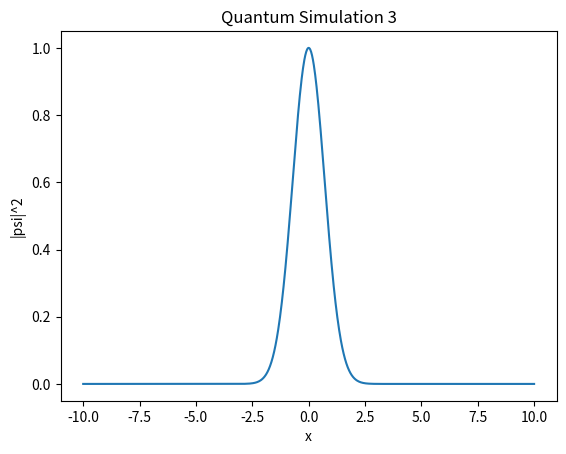

Source code (Python):
import numpy as np
import matplotlib.pyplot as plt

def simulate():
    x = np.linspace(-10, 10, 1000)
    psi = np.exp(-x**2 / 2) * np.exp(1j * 5 * x)
    plt.plot(x, np.abs(psi)**2)
    plt.title("Quantum Simulation 3")
    plt.xlabel("x")
    plt.ylabel("|psi|^2")

if __name__ == "__main__":
    simulate()
